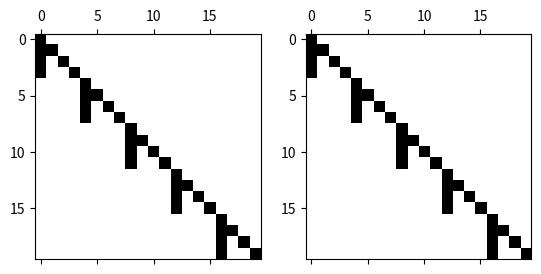

The matplotlib source for this figure:
#!/usr/bin/python
# -*- coding: utf8 -*-
# Author: Shun Arahata
"""
Code for demonstration
"""
import numpy as np
import matplotlib.pyplot as plt


def gen_synth(N, T, sig):
    """generate simulation data

    :param N: number of time series (a multiple of 4)
    :param T: length of the time series
    :param sig: variance of the noise process
    :return:(tuple): tuple containing:

        series: times series data
        A: Kronecker tensor product
    """
    assert N % 4 == 0, "N must be a multiple of 4"
    K = np.array([[0.9, 0, 0, 0], [1, 0.9, 0, 0], [1, 0, 0.9, 0], [1, 0, 0, 0.9]])
    A = np.kron(np.eye(int(N / 4)), K)
    series = np.zeros((N, T))
    series[:, 0] = np.random.randn(N)
    for t in range(T - 1):
        series[:, t + 1] = A @ series[:, t] + sig * np.random.randn(N)

    return series, A


def main():
    N = 20  # number of time series
    T = 100  # length of time series
    sig = 0.2
    series, A = gen_synth(N, T, sig)
    fig, axs = plt.subplots(1, 2)
    ax1 = axs[0]
    ax2 = axs[1]
    ax1.spy(A)
    ax2.spy(A)
    plt.show()


if __name__ == '__main__':
    main()
